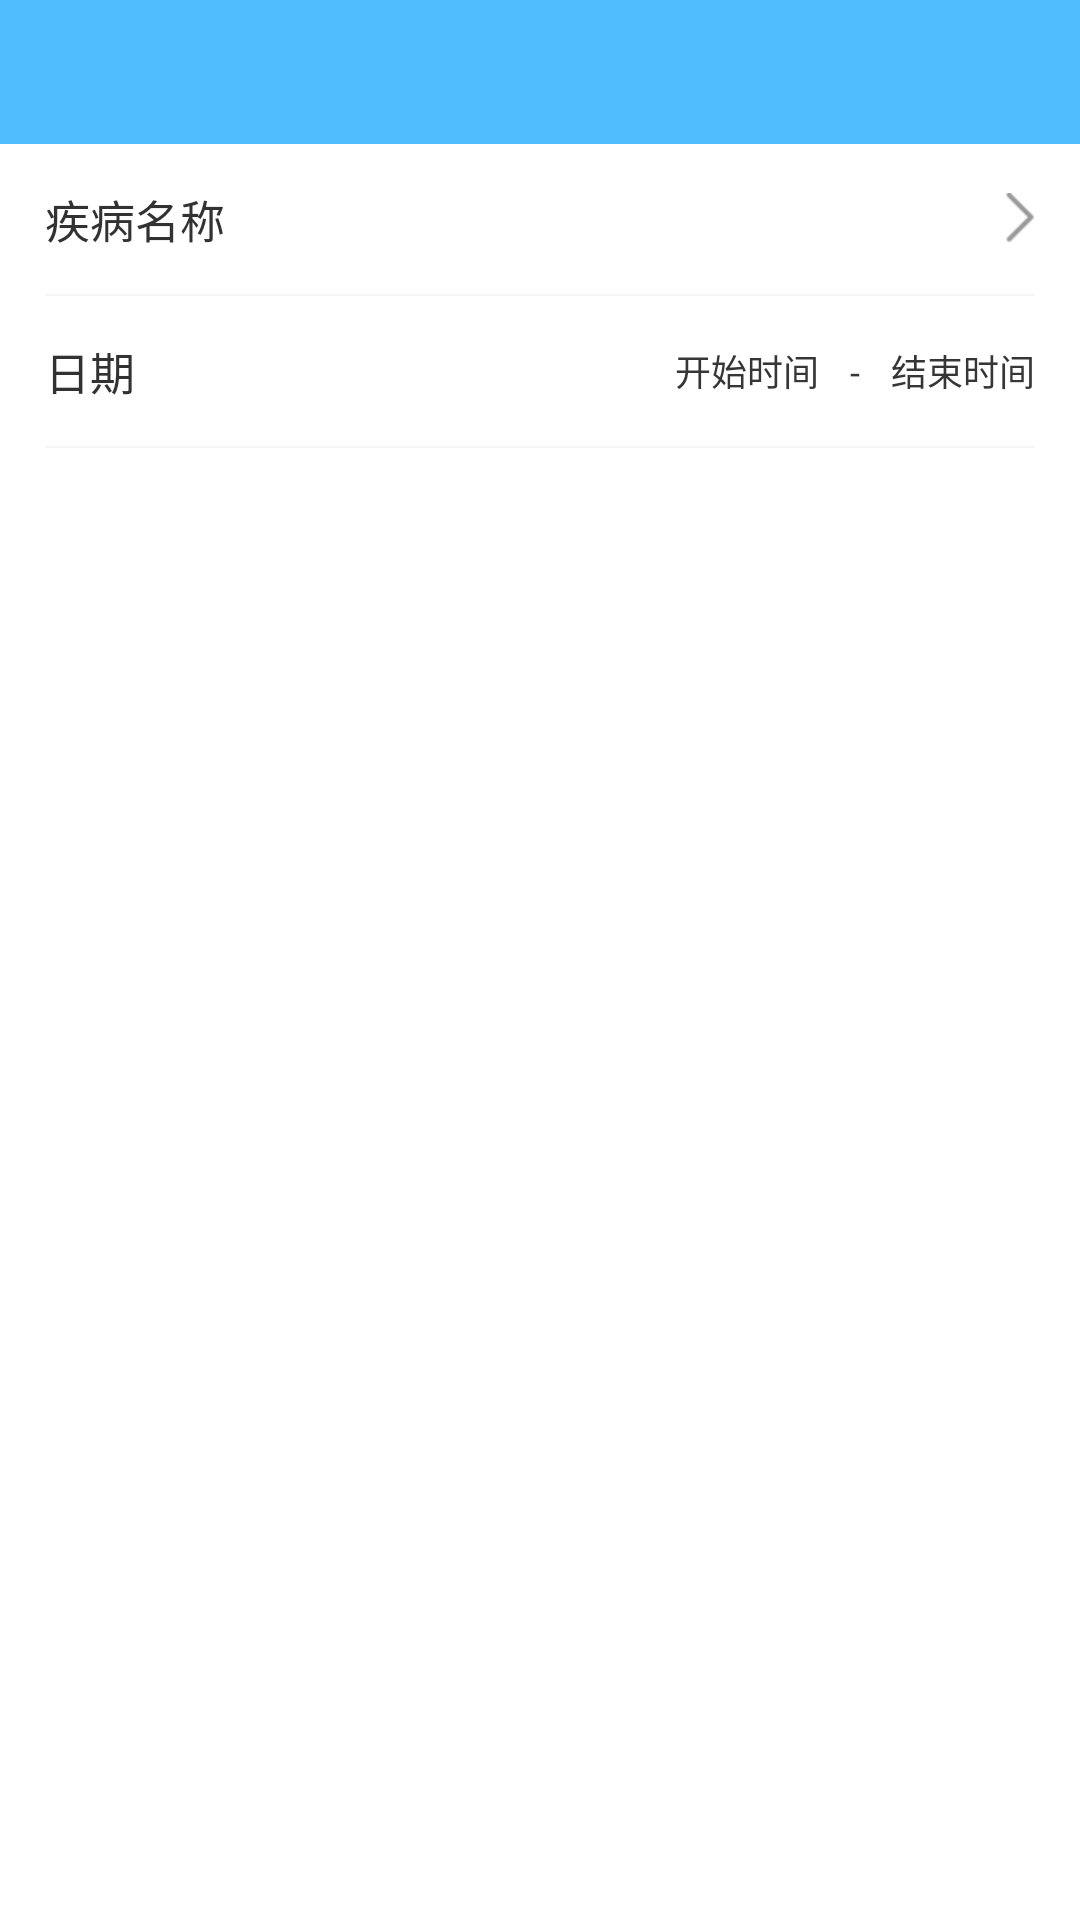

Reconstruct the res/layout file that produces this screen, plus the resources it refers to.
<!-- AndroidManifest.xml: application theme AppTheme -->
<!-- res/layout/activity_archives_public_past_history.xml -->
<?xml version="1.0" encoding="utf-8"?>
<LinearLayout xmlns:android="http://schemas.android.com/apk/res/android"
    android:layout_width="match_parent"
    android:layout_height="match_parent"
    android:background="#ffffff"
    android:orientation="vertical">

    <LinearLayout
        android:id="@+id/lin"
        android:layout_width="match_parent"
        android:layout_height="wrap_content"
        android:background="#50BDFE">

        <include layout="@layout/public_title_include" />

    </LinearLayout>
    
    <RelativeLayout
        android:layout_width="match_parent"
        android:layout_height="50dp">

        <TextView
            android:layout_width="wrap_content"
            android:layout_height="wrap_content"
            android:text="疾病名称"
            android:textSize="15sp"
            android:textColor="#323232"
            android:layout_centerVertical="true"
            android:layout_marginLeft="15dp"/>

        <ImageView
            android:layout_width="wrap_content"
            android:layout_height="wrap_content"
            android:src="@mipmap/ic_right_img"
            android:layout_centerVertical="true"
            android:layout_alignParentRight="true"
            android:layout_marginRight="15dp"/>

    </RelativeLayout>

    <View
        android:layout_height="1.5px"
        android:background="#F5F5F5"
        android:layout_width="match_parent"
        android:layout_marginLeft="15dp"
        android:layout_marginRight="15dp">
    </View>

    <RelativeLayout
        android:layout_width="match_parent"
        android:layout_height="50dp">

        <TextView
            android:layout_width="wrap_content"
            android:layout_height="wrap_content"
            android:text="日期"
            android:textSize="15sp"
            android:textColor="#323232"
            android:layout_centerVertical="true"
            android:layout_marginLeft="15dp"/>

        <LinearLayout
            android:layout_width="130dp"
            android:layout_height="wrap_content"
            android:layout_centerVertical="true"
            android:layout_alignParentRight="true"
            android:layout_marginRight="15dp"
            android:orientation="horizontal">

            <TextView
                android:layout_width="wrap_content"
                android:layout_height="wrap_content"
                android:layout_weight="1"
                android:text="开始时间"
                android:textColor="#363636"
                android:textSize="12sp"
                android:layout_centerVertical="true"
                android:gravity="right"/>

            <TextView
                android:layout_width="wrap_content"
                android:layout_height="wrap_content"
                android:layout_weight="1"
                android:text="-"
                android:textColor="#363636"
                android:textSize="12sp"
                android:layout_centerVertical="true"
                android:gravity="right"/>

            <TextView
                android:layout_width="wrap_content"
                android:layout_height="wrap_content"
                android:layout_weight="1"
                android:text="结束时间"
                android:textColor="#363636"
                android:textSize="12sp"
                android:layout_centerVertical="true"
                android:layout_alignParentRight="true"
                android:gravity="right"/>

        </LinearLayout>

    </RelativeLayout>

    <View
        android:layout_height="1.5px"
        android:background="#F5F5F5"
        android:layout_width="match_parent"
        android:layout_marginLeft="15dp"
        android:layout_marginRight="15dp">
    </View>

</LinearLayout>
<!-- res/layout/public_title_include.xml (included above) -->
<?xml version="1.0" encoding="utf-8"?>
<RelativeLayout xmlns:android="http://schemas.android.com/apk/res/android"
    android:layout_width="match_parent"
    android:layout_height="48dp"
	android:id="@+id/r"
	android:background="#00000000">
    
    
    <ImageView
        android:id="@+id/left_img"
        android:layout_width="wrap_content"
        android:layout_height="match_parent"
        android:layout_centerVertical="true"
        android:gravity="center"
        android:visibility="gone"
		android:paddingLeft="10dp"
		android:paddingTop="10dp"
		android:paddingRight="10dp"
		android:paddingBottom="10dp"
		android:textColor="#fff"
     /> 
     
    <TextView
        android:id="@+id/left_text"
        android:layout_width="wrap_content"
        android:layout_height="match_parent"
        android:layout_centerVertical="true"
        android:gravity="center"
        android:visibility="gone"
		android:paddingLeft="10dp"
		android:paddingTop="10dp"
		android:paddingRight="10dp"
		android:paddingBottom="10dp"
		android:textColor="#fff"
     /> 
     
    
     <TextView
        android:id="@+id/center_text"
        android:layout_width="wrap_content"
        android:layout_height="match_parent"
        android:layout_centerHorizontal="true"
        android:layout_centerVertical="true"
        android:gravity="center"
        android:visibility="gone"
        android:padding="10dp" 
        android:textColor="#fff"
      	android:textSize="18sp"
         />
     
     <ImageView
        android:id="@+id/center_img"
        android:layout_width="wrap_content"
        android:layout_height="match_parent"
        android:layout_centerHorizontal="true"
        android:layout_centerVertical="true"
        android:gravity="center"
        android:visibility="gone"
        android:padding="10dp" 
        android:textColor="#fff"
      	android:textSize="18sp"
         />
	
     
    <TextView
        android:id="@+id/right_text"
        android:layout_width="wrap_content"
        android:layout_height="match_parent"
        android:layout_alignParentRight="true"
        android:layout_centerVertical="true"
        android:visibility="gone"
        android:textColor="#fff"
        android:gravity="center"
    	android:paddingLeft="10dp"
		android:paddingTop="10dp"
		android:paddingRight="10dp"
		android:paddingBottom="10dp"
        />
    
    <ImageView
        android:id="@+id/right_img"
        android:layout_width="wrap_content"
        android:layout_height="match_parent"
        android:layout_alignParentRight="true"
        android:layout_centerVertical="true"
        android:background="@null"
        android:visibility="gone"
        android:gravity="center"
    	android:paddingLeft="10dp"
		android:paddingTop="10dp"
		android:paddingRight="10dp"
		android:paddingBottom="10dp"
        />
		
    
</RelativeLayout>
<!-- resources referenced by this layout -->
<resources>
  <!-- mipmap ic_right_img: png bitmap (mipmap-xhdpi, 536 bytes) -->
  <style name="AppTheme" parent="Theme.AppCompat.Light.DarkActionBar">
          
          <item name="colorPrimary">@color/colorPrimary</item>
          <item name="colorPrimaryDark">@color/colorPrimaryDark</item>
          <item name="colorAccent">@color/colorAccent</item>
          <item name="android:windowIsTranslucent">true</item>
          
      </style>
  <color name="colorPrimary">#3F51B5</color>
  <color name="colorPrimaryDark">#303F9F</color>
  <color name="colorAccent">#FF4081</color>
</resources>
